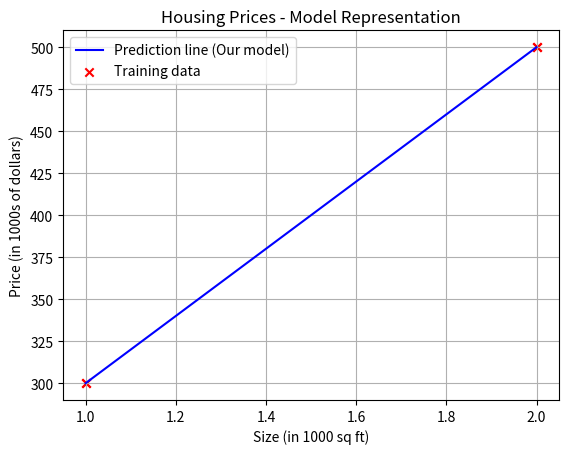

This figure's Python source:
"""
01- Model Representation
Goal: Implement a simple linear model to predict house prices
based on size using f_wb = w * x + b
"""

import numpy as np
import matplotlib.pyplot as plt

# Training data 
x_train = np.array([1.0, 2.0]) # features (size in 1000 sq.ft)
y_train = np.array([300.0, 500.0]) # target values (price in $1000)

print(f"x_train={x_train}")
print(f"y_train={y_train}")

# Check 
i =0
x_i = x_train[i]
y_i = y_train[i]
print(f"(x^({i}), y^({i}) = ({x_i}), ({y_i})")

# Get # of training examples 
print(f"x_train.shape = {x_train.shape}")
m= x_train.shape[0]
print(f"Number of training examples: {m}")

# Plot training data
plt.scatter(x_train, y_train, marker='x', c='r')
plt.title("Housing Prices")
plt.xlabel("Size (in 1000 sq ft)")
plt.ylabel("Prices( in 1000s of dollars)")
plt.grid(True)
plt.show()

#Define Model Function
def compute_model_output(x, w, b):
 """
Computes prediction of linear model f_wb = w * x + b
 """

 m = x.shape[0]
 f_wb = np.zeros(m)
 for i in range (m):
    f_wb[i] = w * x[i] + b
 return f_wb

# Test with parameters 
w = 200
b = 100

# Compute model predictions
tmp_f_wb = compute_model_output(x_train,w,b)

print("\nPredictions")
for i in range(m):
    print(f"f_wb(x^{i}) = {tmp_f_wb[i]:.2f} for x^{i} = {x_train[i]}")

# Plot predicted vs actual data
plt.plot(x_train, tmp_f_wb, c='b', label='Prediction line (Our model)')
plt.scatter(x_train, y_train, marker='x', c='r', label='Training data')
plt.title("Housing Prices - Model Representation")
plt.xlabel("Size (in 1000 sq ft)")
plt.ylabel("Price (in 1000s of dollars)")
plt.legend()
plt.grid(True)
plt.show()





